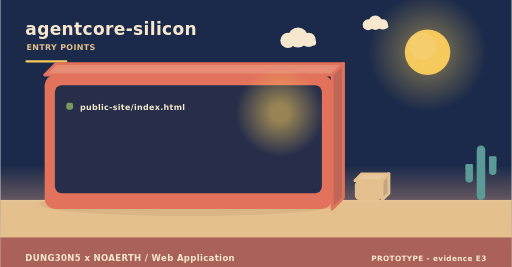
t = 0.00 s
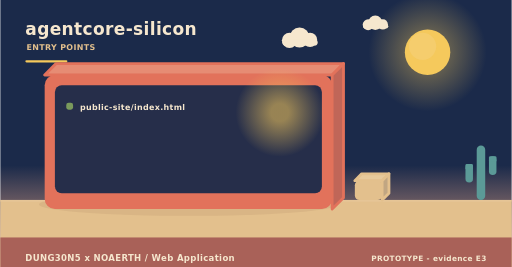
t = 2.00 s
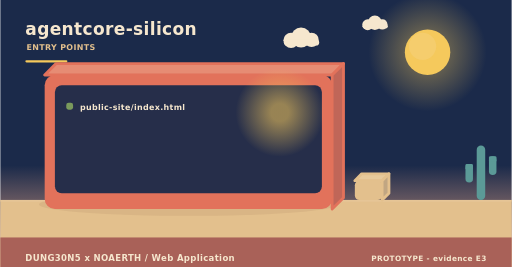
t = 4.00 s
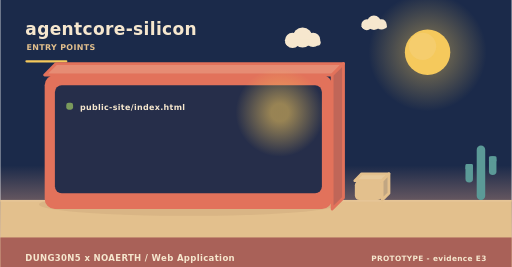
t = 6.00 s
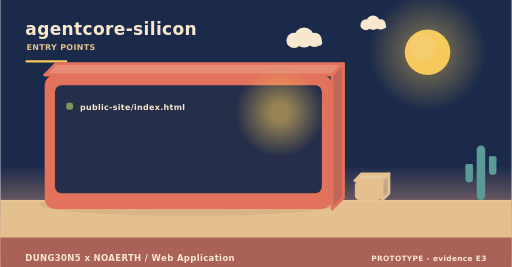
t = 8.00 s
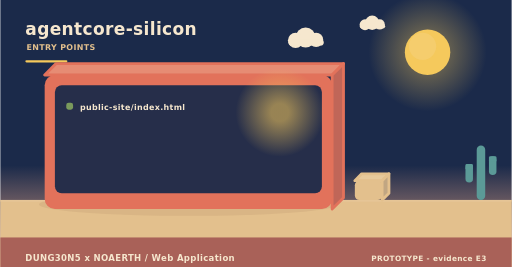
t = 10.00 s

The animated SVG that drew these frames (rendered in a browser with its animation timeline set to each time). Animation: 3 SMIL elements (animateTransform=3); frames cover the first 10.00 s, repeats indefinitely.

<svg xmlns="http://www.w3.org/2000/svg" width="900" height="470" viewBox="0 0 900 470" role="img" aria-label="agentcore-silicon - how it is operated"><linearGradient id="skyt" x1="0" y1="0" x2="0" y2="1"><stop offset="0" stop-color="#1b2a4a"/><stop offset="0.62" stop-color="#1b2a4a"/><stop offset="1" stop-color="#f3ad8a"/></linearGradient><rect width="900" height="470" fill="url(#skyt)"/><radialGradient id="sunt"><stop offset="0.35" stop-color="#f5c95c" stop-opacity="0.34"/><stop offset="1" stop-color="#f5c95c" stop-opacity="0"/></radialGradient><circle cx="752" cy="92" r="104" fill="url(#sunt)"/><circle cx="752" cy="92" r="40" fill="#f5c95c"/><circle cx="743.2" cy="81.6" r="24" fill="#f5d27e" opacity="0.5"/><g><circle cx="524" cy="66" r="17.64" fill="#f6e7ce"/><circle cx="506.36" cy="71.04" r="13.44" fill="#f6e7ce"/><circle cx="542.48" cy="70.2" r="12.6" fill="#f6e7ce"/><rect x="493.76" y="69.36" width="62.16" height="10.92" rx="5.46" fill="#f6e7ce"/><animateTransform attributeName="transform" type="translate" values="0 0;24 0;0 0" dur="36s" begin="0s" repeatCount="indefinite"/></g><g><circle cx="660" cy="40" r="12.6" fill="#f6e7ce"/><circle cx="647.4" cy="43.6" r="9.6" fill="#f6e7ce"/><circle cx="673.2" cy="43" r="9" fill="#f6e7ce"/><rect x="638.4" y="42.4" width="44.4" height="7.8" rx="3.9" fill="#f6e7ce"/><animateTransform attributeName="transform" type="translate" values="0 0;-18 0;0 0" dur="46s" begin="3s" repeatCount="indefinite"/></g><rect x="0" y="352" width="900" height="118" fill="#e3c08d"/><rect x="0" y="352" width="900" height="3" fill="#e6c596"/><text x="44" y="62" font-family="Verdana,DejaVu Sans,sans-serif" font-size="30" font-weight="700" letter-spacing="0.6" fill="#f6e7ce" text-anchor="start">agentcore-silicon</text><text x="46" y="88" font-family="Verdana,DejaVu Sans,sans-serif" font-size="14" font-weight="700" letter-spacing="0.6" fill="#e3c08d" text-anchor="start">ENTRY POINTS</text><rect x="44" y="106" width="74" height="4" rx="2" fill="#f5c95c"/><ellipse cx="331" cy="360" rx="263.2" ry="20" fill="rgba(138,90,68,0.11)"/><path d="M78,132 L584,132 L604,112 L98,112 Z" fill="#e68c74" stroke="#e2725b" stroke-width="5" stroke-linejoin="round"/><path d="M584,132 L604,112 L604,348 L584,368 Z" fill="#c06658" stroke="#e2725b" stroke-width="5" stroke-linejoin="round"/><rect x="78" y="132" width="506" height="236" rx="18" fill="#e2725b"/><rect x="96" y="150" width="470" height="190" rx="12" fill="#1b2a4a" opacity="0.94"/><radialGradient id="lamp79967"><stop offset="0.2" stop-color="#f5c95c" stop-opacity="0.55"/><stop offset="1" stop-color="#f5c95c" stop-opacity="0"/></radialGradient><circle cx="492" cy="198" r="78" fill="url(#lamp79967)"/><rect x="116" y="181" width="12" height="12" rx="4" fill="#7a9a5c"/><g><text x="140" y="194" font-family="Verdana,DejaVu Sans,sans-serif" font-size="14" font-weight="700" letter-spacing="0.6" fill="#f6e7ce" text-anchor="start">public-site/index.html</text><animateTransform attributeName="transform" type="translate" values="0 10;0 0" dur="0.7s" begin="0.4s" fill="freeze"/></g><path d="M624,318 L672,318 L684,306 L636,306 Z" fill="#e7c99b" stroke="#e3c08d" stroke-width="5" stroke-linejoin="round"/><path d="M672,318 L684,306 L684,340 L672,352 Z" fill="#c1a682" stroke="#e3c08d" stroke-width="5" stroke-linejoin="round"/><rect x="624" y="318" width="48" height="34" rx="8" fill="#e3c08d"/><rect x="838.52" y="256" width="14.96" height="96" rx="7.48" fill="#5b9a97"/><rect x="818.72" y="288.64" width="13.2" height="32.64" rx="6.6" fill="#5b9a97"/><rect x="818.72" y="288.64" width="13.2" height="9.6" rx="2.2" fill="#5b9a97"/><rect x="860.08" y="275.2" width="13.2" height="32.64" rx="6.6" fill="#5b9a97"/><rect x="860.08" y="275.2" width="13.2" height="9.6" rx="2.2" fill="#5b9a97"/><rect x="0" y="418" width="900" height="52" rx="0" fill="#a65c56" opacity="0.94"/><text x="44" y="460" font-family="Verdana,DejaVu Sans,sans-serif" font-size="15" font-weight="700" letter-spacing="0.6" fill="#f6e7ce" text-anchor="start">DUNG30N5 x NOAERTH  /  Web Application</text><text x="856" y="460" font-family="Verdana,DejaVu Sans,sans-serif" font-size="13" font-weight="700" letter-spacing="0.6" fill="#f6e7ce" text-anchor="end">PROTOTYPE  -  evidence E3</text></svg>
